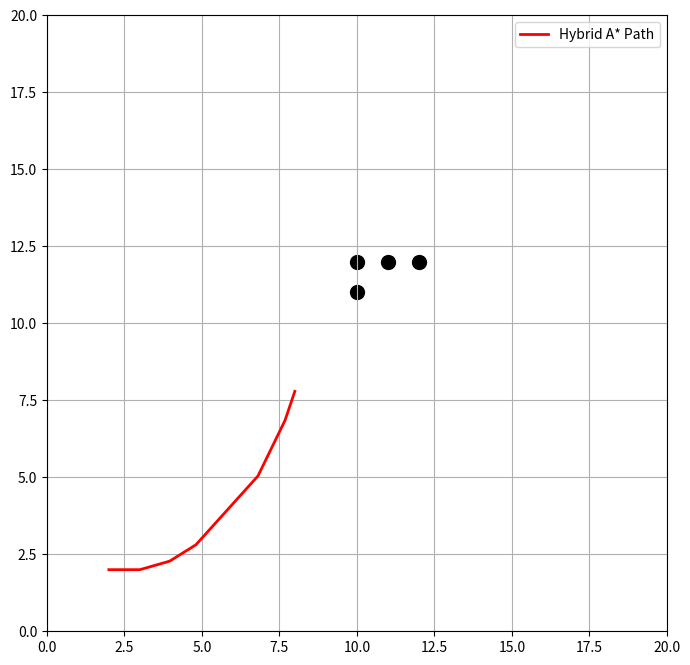

Generate this figure with matplotlib:
import numpy as np
import heapq
import matplotlib.pyplot as plt
# import rsplan
from mpl_toolkits.mplot3d import Axes3D

# 车辆参数
MAX_STEER = np.radians(35)  # 最大转向角（弧度）
STEP_SIZE = 1.0  # 运动步长
WB = 2.5  # 轴距

# 地图设置（0 表示可行驶区域，1 表示障碍物）
GRID_SIZE = 20
# (10, 10),, (13, 12), (14, 12), (15, 12), (16, 12), (17, 12)
OBSTACLES = [(10, 11), (10, 12), (11, 12), (12, 12)]

open_list = []
# set()不允许重复元素
closed_set = set()

class Node:
    """ A* 结点 """
    def __init__(self, x, y, theta, cost, parent):
        self.x = x
        self.y = y
        self.theta = theta  # 方向角
        self.cost = cost  # g(n)
        self.parent = parent  # 上一个节点

    # 如果一个类定义了__lt__，那么该类的对象可以使用 < 进行比较
    def __lt__(self, other):
        return self.cost < other.cost  # 堆排序依据

def heuristic(node, goal):
    """ 使用 Dubins 轨迹计算启发式 """
    # qs = (node.x, node.y, node.theta)
    # qe = (goal.x, goal.y, goal.theta)
    # path = rsplan.ReedsShepp(qs, qe, 5.5)
    delx = goal.x - node.x
    dely = goal.y - node.x
    return abs(delx) + abs(dely)

def is_valid(x, y):
    """ 检查是否在地图范围内且没有碰撞 """
    if x < 0 or x >= GRID_SIZE or y < 0 or y >= GRID_SIZE:
        return False
    if (int(x), int(y)) in OBSTACLES:
        return False
    return True

def motion_model():
    """ 车辆运动模型，返回可扩展的 5 个方向 """
    return [
        (STEP_SIZE, MAX_STEER),
        (STEP_SIZE, -MAX_STEER),
        (STEP_SIZE, 0),
        (STEP_SIZE, MAX_STEER / 2),
        (STEP_SIZE, -MAX_STEER / 2)
    ]

def hybrid_a_star(start, goal):
    """ 混合 A* 算法 """
    
    # 堆的排序规则基于元组的第一个元素（即第一个值作为优先级）。
    # 如果第一个值相同，则根据第二个值的字母顺序（字符串比较）进行排序
    heapq.heappush(open_list, (0, start))  # (f(n), Node)
    
    # global open_list
    while open_list:
        _, current = heapq.heappop(open_list)

        global closed_set
        # 到达目标
        if np.hypot(current.x - goal.x, current.y - goal.y) < STEP_SIZE:
            print(len(closed_set))
            print(len(open_list))
            return current

        # 元组作为set()的元素
        closed_set.add((current.x, current.y, current.theta))

        # 扩展子节点
        for motion in motion_model():   # step_size, steer
            new_x = current.x + motion[0] * np.cos(current.theta)
            new_y = current.y + motion[0] * np.sin(current.theta)
            new_theta = current.theta + motion[0] / WB * np.tan(motion[1])

            if not is_valid(new_x, new_y):
                continue

            new_node = Node(new_x, new_y, new_theta, current.cost + STEP_SIZE, current)
            # plt.scatter(new_x, new_x, color="black")
            
            if (new_x, new_y, new_theta) in closed_set:
                continue

            f_cost = new_node.cost + heuristic(new_node, goal)
            heapq.heappush(open_list, (f_cost, new_node))

    return None

def extract_path(node):
    """ 回溯路径 """
    path_x, path_y = [], []
    while node:
        path_x.append(node.x)
        path_y.append(node.y)
        node = node.parent
    return path_x[::-1], path_y[::-1]

def plot_grid():
    """ 绘制网格地图和障碍物 """
    plt.figure(figsize=(8, 8))
    # ax = fig.add_subplot(111, projection='3d')

    # global closed_set
    # 画三维图太费时
    # for x, y, theta in closed_set:
    #     ax.scatter(x, y, theta, color='b', s=50)  # 绘制点
    #     # 计算箭头方向 (这里假设 z 轴为 θ)
    #     dx = np.cos(theta) * 0.5  # 控制箭头长度
    #     dy = np.sin(theta) * 0.5
    #     dz = 0
    #     ax.quiver(x, y, theta, dx, dy, dz, color='r', arrow_length_ratio=0.2)  # 绘制方向箭头

    # for x, y, theta in closed_set:
    #     plt.scatter(x, y, color="red")

    # global open_list
    # n = int(len(open_list) * 0.9)  # 计算前 20% 的索引
    # for cost, node in open_list:
    #     plt.scatter(node.x, node.y, color="red")

    plt.xlim(0, GRID_SIZE)
    plt.ylim(0, GRID_SIZE)
    plt.grid(True)

    for (ox, oy) in OBSTACLES:
        plt.scatter(ox, oy, color="black", s=100)

def plot_path(path_x, path_y):
    """ 绘制最终路径 """
    plt.plot(path_x, path_y, "-r", linewidth=2, label="Hybrid A* Path")
    plt.legend()
    plt.show()

# 设定起点和终点 np.radians(0)：将角度 0° 转换为弧度
start = Node(2, 2, np.radians(0), 0, None)
# goal = Node(18, 18, np.radians(0), 0, None)
goal = Node(8, 8, np.radians(0), 0, None)


# 运行混合 A*
result = hybrid_a_star(start, goal)

if result:
    path_x, path_y = extract_path(result)
    plot_grid()
    plot_path(path_x, path_y)
else:
    print("未找到路径")
